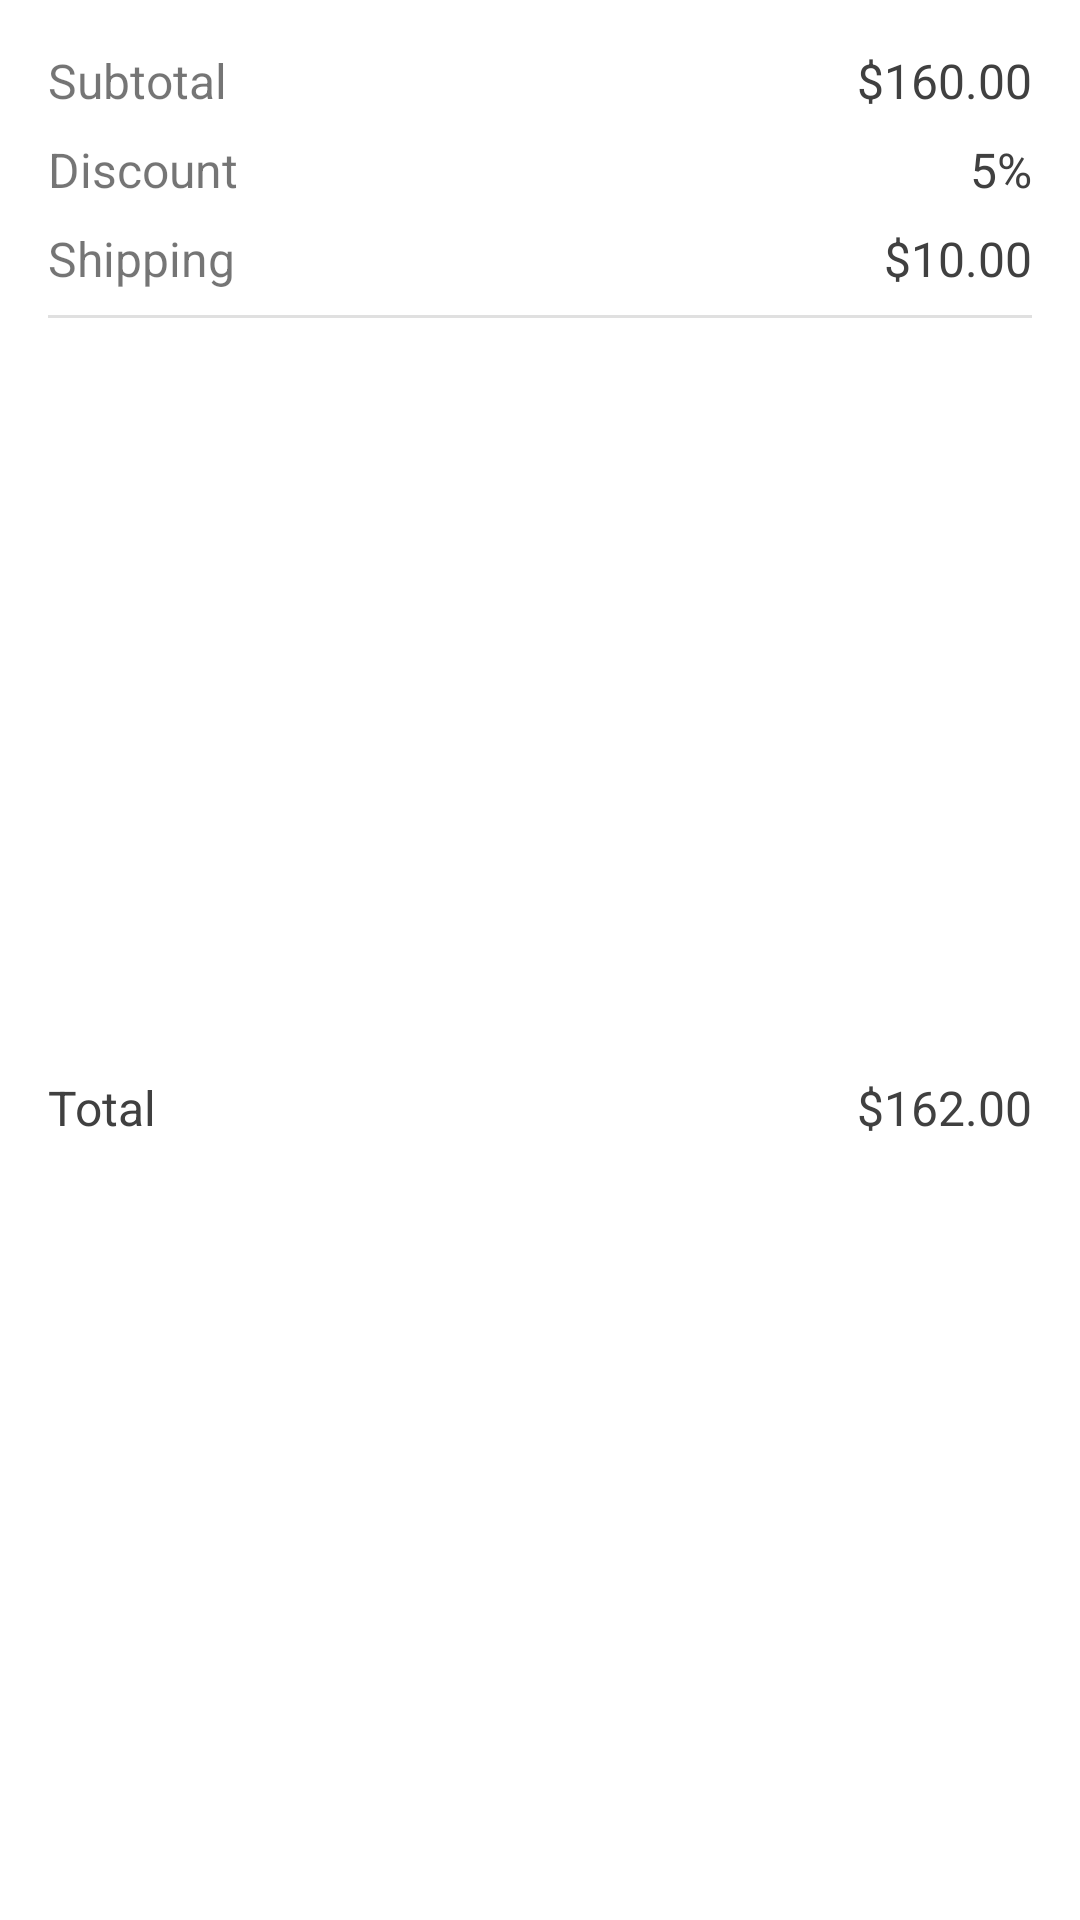

Write the Android layout XML for this screen, with the resource values it uses.
<!-- AndroidManifest.xml: application theme Theme.FLXVAY -->
<!-- res/layout/order_detail_total_layout.xml -->
<?xml version="1.0" encoding="utf-8"?>
<androidx.constraintlayout.widget.ConstraintLayout xmlns:android="http://schemas.android.com/apk/res/android"
    xmlns:app="http://schemas.android.com/apk/res-auto"
    xmlns:tools="http://schemas.android.com/tools"
    android:layout_width="match_parent"
    android:layout_height="wrap_content"
    android:layout_marginStart="8dp"
    android:layout_marginEnd="8dp"
    android:layout_marginBottom="8dp"
    android:background="@color/white"
    android:elevation="3dp">

    <TextView
        android:id="@+id/textView17"
        android:layout_width="wrap_content"
        android:layout_height="wrap_content"
        android:layout_marginStart="16dp"
        android:layout_marginTop="8dp"
        android:layout_marginBottom="16dp"
        android:text="Total"
        android:textColor="@color/black_browen"
        android:textSize="16sp"
        app:layout_constraintBottom_toBottomOf="parent"
        app:layout_constraintStart_toStartOf="parent"
        app:layout_constraintTop_toBottomOf="@+id/divider6" />

    <TextView
        android:id="@+id/textView16"
        android:layout_width="wrap_content"
        android:layout_height="wrap_content"
        android:layout_marginStart="16dp"
        android:layout_marginTop="8dp"
        android:text="Shipping"
        android:textSize="16sp"
        app:layout_constraintStart_toStartOf="parent"
        app:layout_constraintTop_toBottomOf="@+id/textView14" />

    <TextView
        android:id="@+id/textView15"
        android:layout_width="wrap_content"
        android:layout_height="wrap_content"
        android:layout_marginStart="16dp"
        android:layout_marginTop="16dp"
        android:text="Subtotal"
        android:textSize="16sp"
        app:layout_constraintStart_toStartOf="parent"
        app:layout_constraintTop_toTopOf="parent" />

    <TextView
        android:id="@+id/textView14"
        android:layout_width="wrap_content"
        android:layout_height="wrap_content"
        android:layout_marginStart="16dp"
        android:layout_marginTop="8dp"
        android:text="Discount"
        android:textSize="16sp"
        app:layout_constraintStart_toStartOf="parent"
        app:layout_constraintTop_toBottomOf="@+id/textView15" />

    <View
        android:id="@+id/divider6"
        android:layout_width="0dp"
        android:layout_height="1dp"
        android:layout_marginStart="16dp"
        android:layout_marginTop="8dp"
        android:layout_marginEnd="16dp"
        android:background="?android:attr/listDivider"
        app:layout_constraintEnd_toEndOf="parent"
        app:layout_constraintStart_toStartOf="parent"
        app:layout_constraintTop_toBottomOf="@+id/textView16" />

    <TextView
        android:id="@+id/Subtotal"
        android:layout_width="wrap_content"
        android:layout_height="wrap_content"
        android:layout_marginEnd="16dp"
        android:text="$160.00"
        android:textColor="@color/black_browen"
        android:textSize="16sp"
        app:layout_constraintBottom_toBottomOf="@+id/textView15"
        app:layout_constraintEnd_toEndOf="parent"
        app:layout_constraintTop_toTopOf="@+id/textView15" />

    <TextView
        android:id="@+id/Discount"
        android:layout_width="wrap_content"
        android:layout_height="wrap_content"
        android:layout_marginEnd="16dp"
        android:text="5%"
        android:textColor="@color/black_browen"
        android:textSize="16sp"
        app:layout_constraintBottom_toBottomOf="@+id/textView14"
        app:layout_constraintEnd_toEndOf="parent"
        app:layout_constraintTop_toTopOf="@+id/textView14" />

    <TextView
        android:id="@+id/Shipping"
        android:layout_width="wrap_content"
        android:layout_height="wrap_content"
        android:layout_marginEnd="16dp"
        android:text="$10.00"
        android:textColor="@color/black_browen"
        android:textSize="16sp"
        app:layout_constraintBottom_toBottomOf="@+id/textView16"
        app:layout_constraintEnd_toEndOf="parent"
        app:layout_constraintTop_toTopOf="@+id/textView16" />

    <TextView
        android:id="@+id/Total"
        android:layout_width="wrap_content"
        android:layout_height="wrap_content"
        android:layout_marginEnd="16dp"
        android:text="$162.00"
        android:textColor="@color/black_browen"
        android:textSize="16sp"
        app:layout_constraintBottom_toBottomOf="@+id/textView17"
        app:layout_constraintEnd_toEndOf="parent"
        app:layout_constraintTop_toTopOf="@+id/textView17" />
</androidx.constraintlayout.widget.ConstraintLayout>
<!-- resources referenced by this layout -->
<resources>
  <color name="black_browen">#404040</color>
  <color name="white">#FFFFFFFF</color>
  <style name="Theme.FLXVAY" parent="Theme.AppCompat.Light.NoActionBar">
          
          <item name="colorPrimary">@color/blue_default_color</item>
          <item name="colorPrimaryDark">@color/blue_default_color</item>
          <item name="colorAccent">@color/blue_default_color</item>
          
      </style>
  <color name="blue_default_color">#667EEA</color>
</resources>
